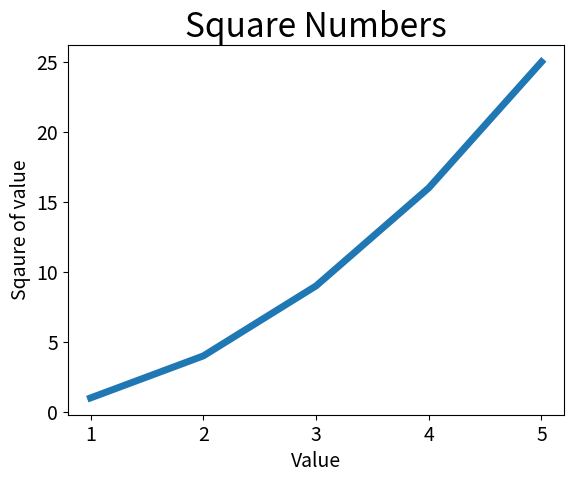

Write the Python code that produced this figure.
import matplotlib.pyplot as plt 


input_values = [1, 2, 3, 4, 5]
squares = [1, 4, 9, 16, 25]
plt.plot(input_values, squares, linewidth = 5)


#Set chart title and labels
plt.title("Square Numbers", fontsize = 24)
plt.xlabel("Value", fontsize = 14)
plt.ylabel("Sqaure of value", fontsize = 14)

#Set size of tick labels
plt.tick_params(axis = 'both', labelsize = 14)

plt.show()